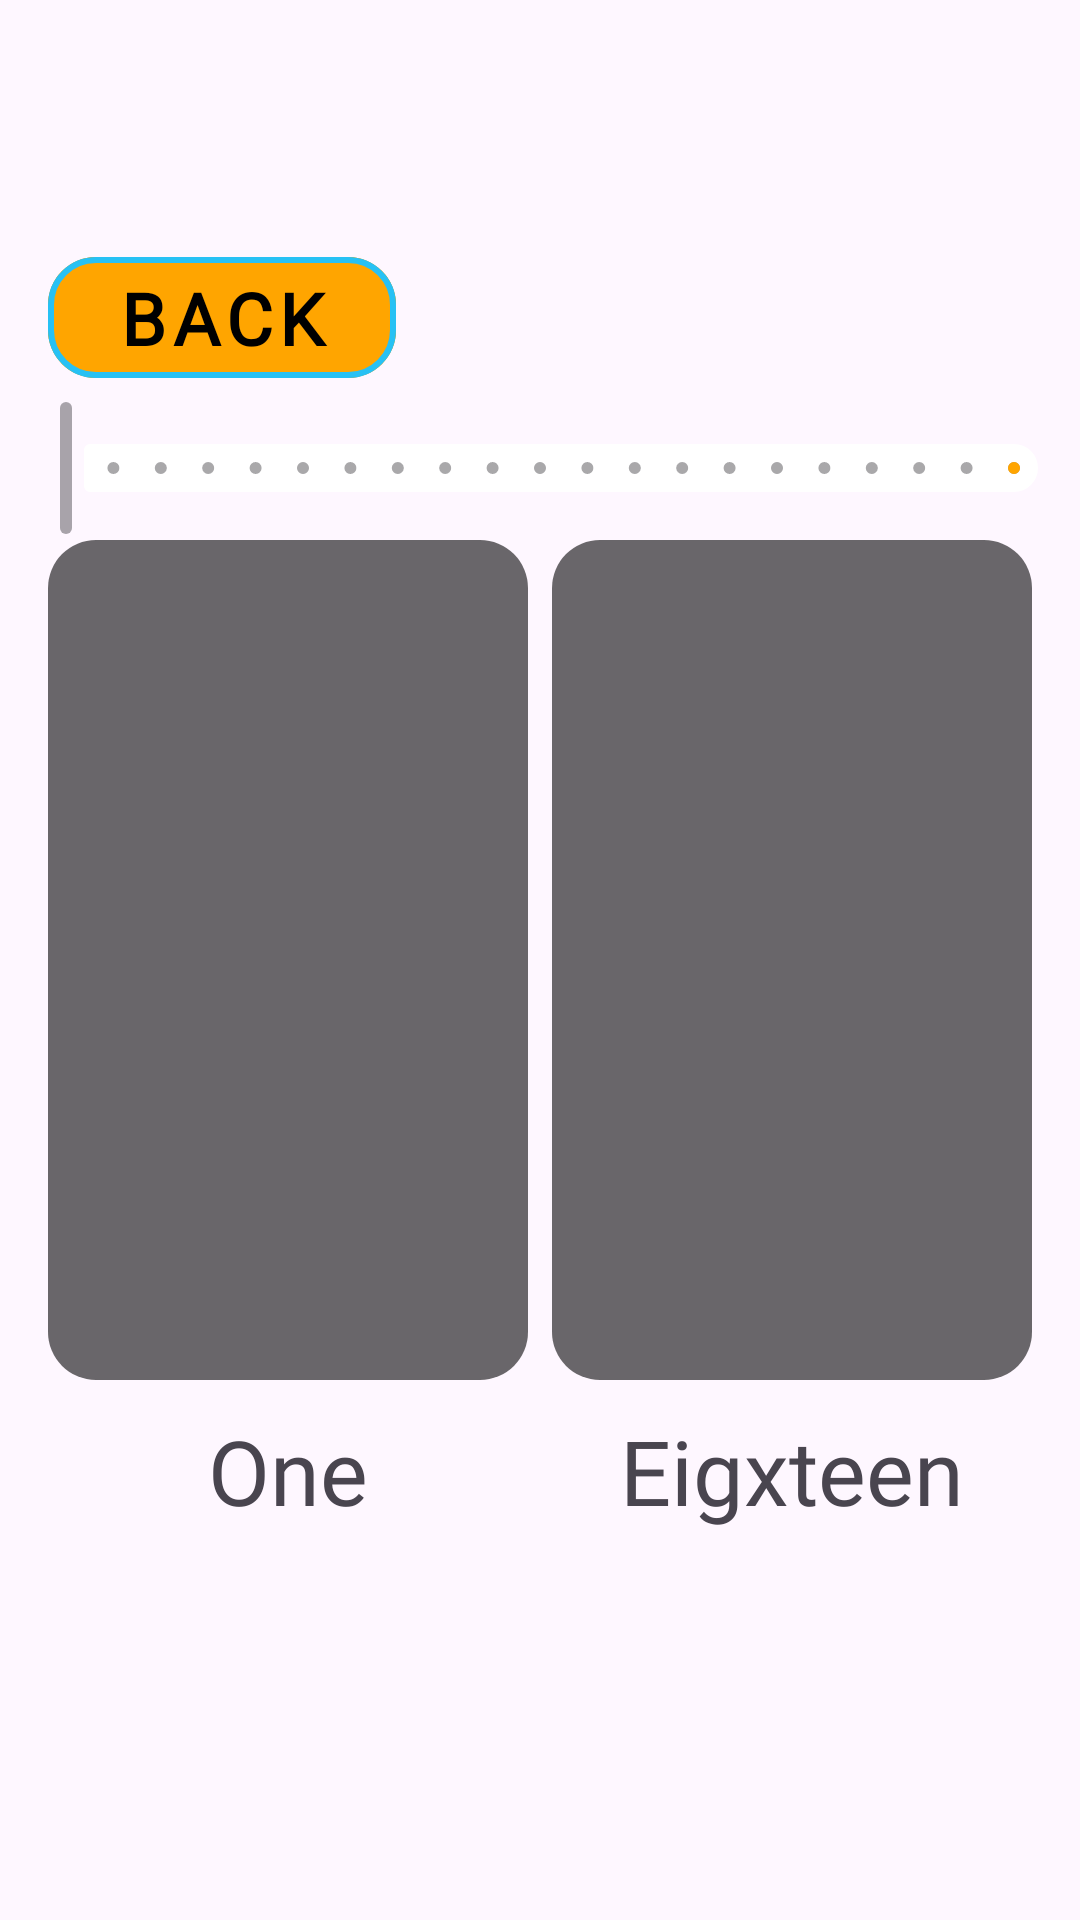

Android layout source for this screen:
<!-- AndroidManifest.xml: application theme Theme.Proga -->
<!-- res/layout/univeral.xml -->
<?xml version="1.0" encoding="utf-8"?>
<androidx.constraintlayout.widget.ConstraintLayout
    xmlns:android="http://schemas.android.com/apk/res/android"
    xmlns:app="http://schemas.android.com/apk/res-auto"
    xmlns:tools="http://schemas.android.com/tools"
    android:layout_height="match_parent"
    android:layout_width="match_parent"
    android:background="@drawable/im_backkk"
    android:id="@+id/my_universal_constraint">

    <TextView
        android:layout_marginEnd="4dp"
        android:layout_marginStart="16dp"
        android:layout_width="0dp"
        android:layout_height="280dp"
        android:id="@+id/tv_left_card"
        style="@style/card_tv_style"
        app:layout_constraintTop_toTopOf="parent"
        app:layout_constraintBottom_toBottomOf="parent"
        app:layout_constraintStart_toStartOf="parent"
        app:layout_constraintEnd_toStartOf="@+id/tv_right_card"
        tools:text="1"
        />


    <TextView
        android:layout_marginStart="4dp"
        android:layout_marginEnd="16dp"
        android:layout_width="0dp"
        android:layout_height="280dp"
        android:id="@+id/tv_right_card"
        style="@style/card_tv_style"
        app:layout_constraintTop_toTopOf="parent"
        app:layout_constraintBottom_toBottomOf="parent"
        app:layout_constraintEnd_toEndOf="parent"
        app:layout_constraintStart_toEndOf="@+id/tv_left_card"
        tools:text="18" />

    <com.google.android.material.slider.Slider
        android:id="@+id/slider"
        android:layout_width="match_parent"
        android:layout_height="wrap_content"
        android:clickable="false"
        android:enabled="false"
        android:stepSize="1"
        android:value="0"
        android:valueFrom="0"
        android:valueTo="20"
        app:layout_constraintBottom_toTopOf="@+id/tv_left_card"
        app:layout_constraintEnd_toEndOf="parent"
        app:layout_constraintStart_toStartOf="parent"
        app:thumbRadius="1dp"
        app:tickRadiusActive="0dp"
        app:tickRadiusInactive="2dp"
        app:trackColorActive="@color/orange"
        app:trackColorInactive="@color/white"
        app:trackHeight="16dp" />


    <com.google.android.material.button.MaterialButton
        android:id="@+id/bt_back"
        style="@style/my_button_style"
        android:layout_width="116dp"
        android:layout_height="wrap_content"
        android:text="@string/back"
        app:layout_constraintBottom_toTopOf="@+id/slider"
        app:layout_constraintStart_toStartOf="@+id/tv_left_card" />

    <TextView
        android:id="@+id/tv_level_number"
        android:layout_width="wrap_content"
        android:layout_height="wrap_content"
        android:fontFamily="@font/angrybirds_regular3"
        android:textColor="@color/black_95"
        android:textSize="24sp"
        android:textStyle="bold"
        app:layout_constraintBottom_toBottomOf="@+id/bt_back"
        app:layout_constraintEnd_toEndOf="@+id/tv_right_card"
        app:layout_constraintTop_toTopOf="@+id/bt_back"
        tools:text="Level: 1" />
    
    <TextView
        android:id="@+id/tv_left_card_text"
        android:layout_width="wrap_content"
        android:layout_height="wrap_content"
        app:layout_constraintEnd_toEndOf="@+id/tv_left_card"
        app:layout_constraintStart_toStartOf="@+id/tv_left_card"
        app:layout_constraintTop_toBottomOf="@+id/tv_left_card"
        android:text="One"
        android:textSize="30sp"
        android:textStyle="normal"
        android:fontFamily="@font/angrybirds_regular3"
        android:layout_margin="10dp"/>

    <TextView
        android:id="@+id/tv_right_card_text"
        android:layout_width="wrap_content"
        android:layout_height="wrap_content"
        app:layout_constraintEnd_toEndOf="@+id/tv_right_card"
        app:layout_constraintStart_toStartOf="@+id/tv_right_card"
        app:layout_constraintTop_toBottomOf="@+id/tv_right_card"
        android:text="Eigxteen"
        android:textStyle="normal"
        android:textSize="30sp"
        android:fontFamily="@font/angrybirds_regular3"
        android:layout_margin="10dp"
        />



</androidx.constraintlayout.widget.ConstraintLayout>
<!-- resources referenced by this layout -->
<resources>
  <color name="black_95">#95000000</color>
  <color name="orange">#ffa500</color>
  <color name="white">#FFFFFFFF</color>
  <string name="back">back</string>
  <style name="card_tv_style">
          <item name="android:background">@drawable/selectorr_game_levels</item>
          <item name="android:fontFamily">@font/angrybirds_regular3</item>
          <item name="android:textColor">@color/black</item>
          <item name="android:textSize">106sp </item>
          <item name="android:textStyle">normal </item>
          <item name="android:gravity">center </item>
          <item name="android:clickable">true </item>
          <item name="android:focusable">true </item>
          <item name="android:inputType">number</item>
          <item name="android:shadowColor">@color/green_80</item>
          <item name="android:shadowDx">10</item>
          <item name="android:shadowRadius">10</item>
      </style>
  <style name="my_button_style" parent="Widget.MaterialComponents.Button.OutlinedButton">
  
          <item name="android:backgroundTint">@color/orange </item>
          <item name="android:fontFamily">@font/angrybirds_regular3 </item>
          <item name="android:textColor">@color/black </item>
          <item name="android:textSize">24sp </item>
          <item name="android:textStyle">bold </item>
          <item name="cornerRadius">16dp</item>
          <item name="strokeColor">@color/blue </item>
          <item name="strokeWidth">2dp </item>
          <item name="rippleColor">@color/blue </item>
      
      </style>
  <style name="Theme.Proga" parent="Base.Theme.Proga" />
  <!-- drawable selectorr_game_levels (drawable) -->
  <?xml version="1.0" encoding="utf-8"?>
  <selector xmlns:android="http://schemas.android.com/apk/res/android">
      <item android:drawable="@drawable/tv_style_black_60"
          android:state_pressed="true"/>
  
     <item android:drawable="@drawable/tv_style_black_95"
         android:state_pressed="false"/>
  
  </selector>
  <color name="black">#FF000000</color>
  <color name="green_80">#CC96D530</color>
  <color name="blue">#27C1F4</color>
  <style name="Base.Theme.Proga" parent="Theme.Material3.DayNight.NoActionBar">
          
          <item name="android:windowFullscreen">true</item>
          <item name="android:windowNoTitle">true</item>
          
      </style>
  <!-- drawable tv_style_black_60 (drawable) -->
  <?xml version="1.0" encoding="utf-8"?>
  <shape xmlns:android="http://schemas.android.com/apk/res/android">
      <corners android:radius="16dp"/>
      <solid android:color="@color/black_60"/>
  
  </shape>
  <!-- drawable tv_style_black_95 (drawable) -->
  <?xml version="1.0" encoding="utf-8"?>
  <shape xmlns:android="http://schemas.android.com/apk/res/android">
      <corners android:radius="16dp"/>
      <solid android:color="@color/black_95"/>
  
  </shape>
  <color name="black_60">#60000000</color>
</resources>
